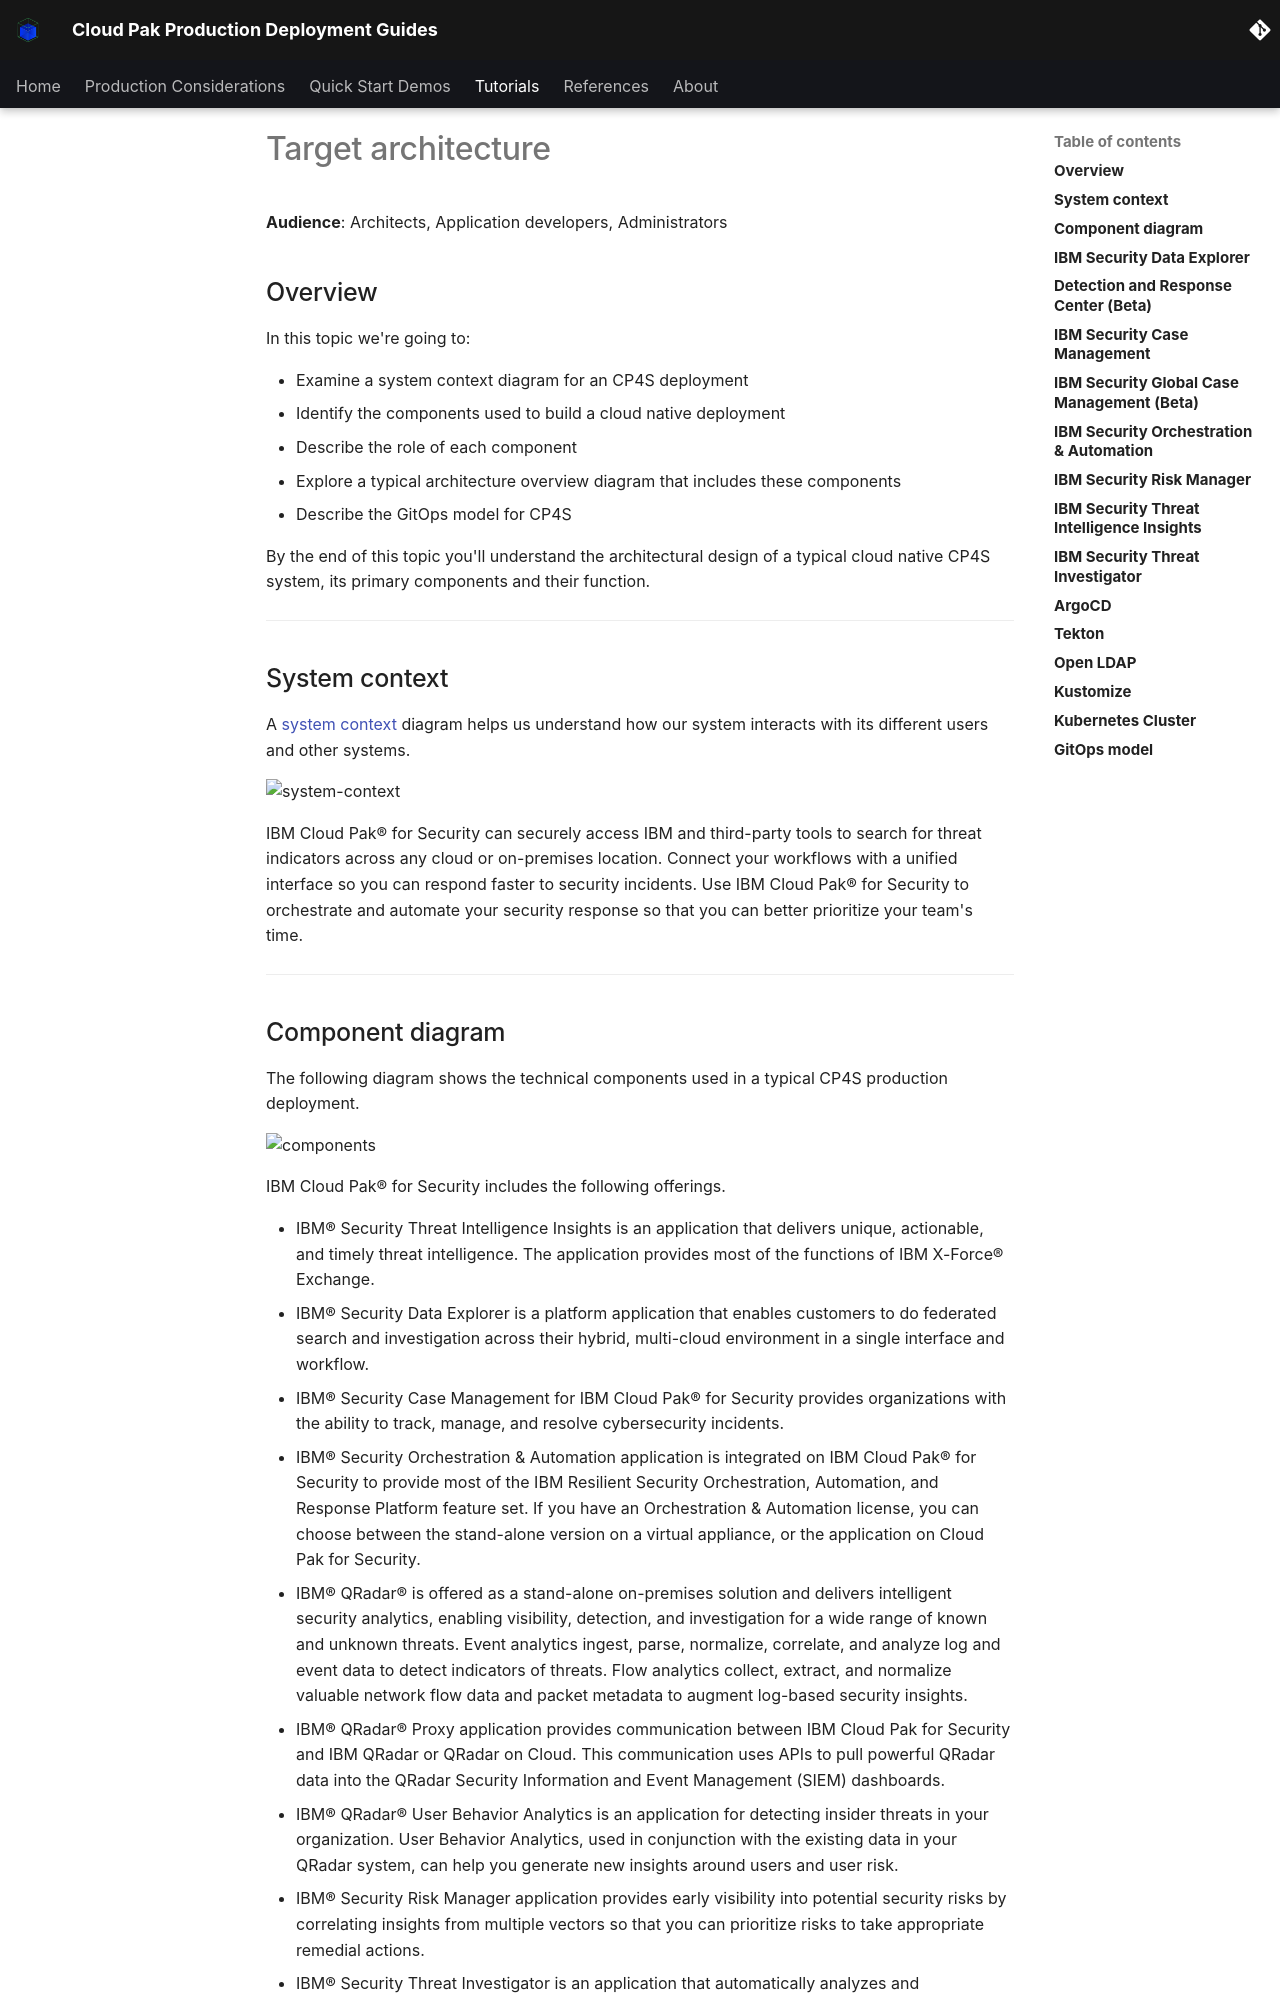

repository: ncolon/production-deployment-guides · page: guides/cp4s/cp4s-tree/overview/architecture/index.html · generator: mkdocs

# Target architecture

**Audience**: Architects, Application developers, Administrators

<!--- cSpell:ignore CNCF qube cntk autoplay allowfullscreen -->

## Overview

In this topic we're going to:

* Examine a system context diagram for an CP4S deployment
* Identify the components used to build a cloud native deployment
* Describe the role of each component
* Explore a typical architecture overview diagram that includes these components
* Describe the GitOps model for CP4S

By the end of this topic you'll understand the architectural design of a typical
cloud native CP4S system, its primary components and their function.

---

## System context

A [system context](https://en.wikipedia.org/wiki/System_context_diagram) diagram
helps us understand how our system interacts with its different users and
other systems.

![system-context](images/IBMCloudPakforSecurity.png){: .center}

IBM Cloud Pak® for Security can securely access IBM and third-party tools to search for threat indicators across any cloud or on-premises location. Connect your workflows with a unified interface so you can respond faster to security incidents. Use IBM Cloud Pak® for Security to orchestrate and automate your security response so that you can better prioritize your team's time.

---
